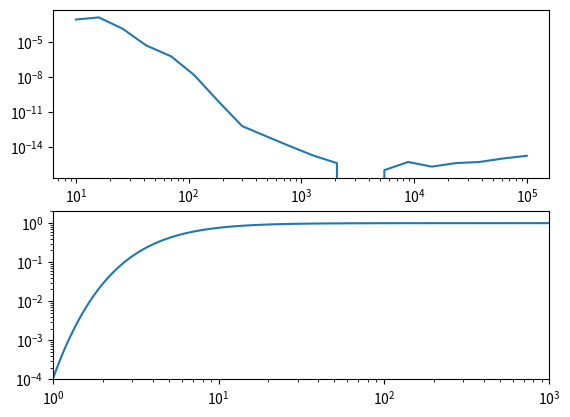

This figure's Python source:
from __future__ import print_function,division
import numpy as np



#Trapezoidal rule , defined as a sum, note that the function 
#f can be passed, making this a versatile routine that can be used with any function
def trape(a,b,f,N): #python lets you pass whole functions!!!!!
	h=(b-a)/N
	s=(f(a)+f(b))*h
	for i in range(1,N):
		s+=2.*f(a+i*h)*h
	s/=2.0
	return s

#Simpson's rule	
def simp(f,a,b,n): #python lets you pass whole functions
#initialize integral as zero
	int=0
#check that number of points is even
	if n%2 != 0:	
		print('Uneven number of points')
		h=0
		int=0
	else:
		h=(b-a)/float(n) # set step size
		int=(f(a)+f(b))*h/3.0e0 #outer and inner boundaries
		for i in range(1,n+1,2):
			int+=f(a+float(i)*h)*4.e0*h/3.e0 #add odd points
		for i in range(2,n,2):
			int+=f(a+float(i)*h)*2.e0*h/3.e0 #add even points
	return int,h

#Simpsons rule with an error estimate
def simpreal(f,a,b,n): #python lets you pass whole functions
	i1,h1=simp(f,a,b,n) # estimate integral with simpson's rule
	i2,h2=simp(f,a,b,2*n) #estimate again with half the step size
	err=(i2-i1)/15.e0 #use this to estimate the error
	i=i2
#	print(i1,i2)
	return i2,err,h1,h2	 #output integral better version, error, and two stepsizes
#t,err,stepa,stepb=simpreal(f,a,b,N)
	


#Compute integrand using trigonometric transform
def arg(kappa,theta):
	out=(kappa+np.tan(theta))**2.
	out*=np.exp(-np.tan(theta))
	out/=np.exp(kappa)-np.exp(-np.tan(theta))
	out*=np.power(np.cos(theta),-2.e0)
	return out

def frac_simpreal(kappa,N):
#define integrand for integral with binding energy
	def integrand(theta):
		return arg(kappa,theta)
#define integral for probability normalization		
	def integrand_botto(theta):
		return arg(0.,theta)



#use simpsons rule
	u,eu,a,b=simpreal(integrand,1.e-8,np.pi/2,N)
#Halve stepsize to get an error estimate
	v,ev,a,b=simpreal(integrand_botto,1.e-8,np.pi/2,N)

	return u/v, np.abs(u/v-(u+eu)/(v-ev))



#Make plot off error as a function of N
#Generate arrays
errarr=[]
errarr_g=[]
kappa=13.6/10.
nr=np.logspace(1,5,20)
nr=nr.astype(int)

for i in range(nr.size):
	if nr[i]%2==1:	
		nr[i]+=1
		
for i in nr:
	s,t=frac_simpreal(13.6/8.,i)
	errarr.append(t)


 #Make plot
import matplotlib.pyplot as plt
plt.ion()
plt.subplot(211)
# PLot1 
plt.plot(nr,errarr)
plt.xscale('log')
plt.yscale('log')

#Arrays and graphics for second plot plots ionization fraction as a function of temperature
karr=np.arange(1,1000.6,0.05)
s,e=frac_simpreal(13.6/karr,70)
plt.subplot(212)
plt.ylim([1.e-4,2])
plt.xlim([1.e-0,1.e3])
# Plot2
plt.plot(karr,s)
plt.xscale('log')
plt.yscale('log')
plt.show()
plt.savefig('thermal.pdf',format='pdf')


















